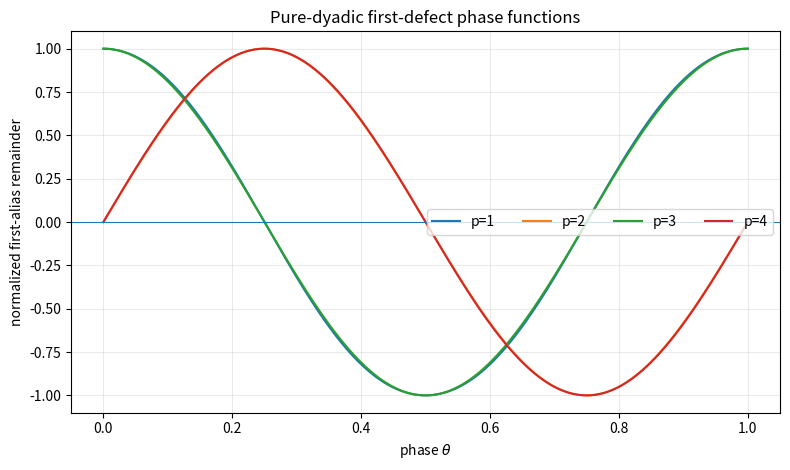

Write Python code to recreate this figure.
#!/usr/bin/env python3
"""Numerical and symbolic checks for the Bernoulli--Ruffa phase calculus.

This program accompanies the report
``fabius_ruffa_phase_calculus.tex``.  It has three deliberately separate
layers:

1. Exact rational algebra (SymPy): cumulants and moments of Rvachev's
   ``up`` density, moments of the derivative of the Fabius function, and
   the integrals I_p = integral_0^1 x^p F(x) dx.
2. Independent numerical reconstruction (NumPy/SciPy): inverse Fourier
   transformation of

       Phi(t) = product_{k>=1} sinc(t/2^k),  sinc z = sin(z)/z,

   followed by numerical integration to recover the Fabius CDF.
3. Direct tests of the shifted Euler--Maclaurin collapse, the first-alias
   formula, exact phase cubature, and Thue--Morse phase filters.

The FFT calculation is not used to derive any formula in the report.  It is
an independent numerical check.  The exact CSV table is generated even when
``--skip-fft`` is selected.

Typical use
-----------

    python experiments.py --output-dir .

A higher-resolution run (larger memory footprint) is

    python experiments.py --output-dir . --grid-power 20

Dependencies: Python 3.10+, NumPy, SciPy, SymPy, mpmath, matplotlib.
"""

from __future__ import annotations

import argparse
import csv
import math
from dataclasses import dataclass
from pathlib import Path
from typing import Callable, Iterable, Sequence

import mpmath as mp
import numpy as np
import sympy as sp
from scipy.integrate import cumulative_trapezoid
from scipy.interpolate import PchipInterpolator


# ---------------------------------------------------------------------------
# Exact moments
# ---------------------------------------------------------------------------


def up_cumulant(n: int) -> sp.Rational:
    """Return the n-th cumulant of the probability density up(x).

    The moment generating function is

        M(t) = product_{k>=1} sinh(t/2^k)/(t/2^k).

    Hence odd cumulants vanish and

        kappa_{2r} = 2^(2r-1) B_{2r} / (r (2^(2r)-1)).
    """

    if n <= 0 or n % 2:
        return sp.Rational(0)
    r = n // 2
    return sp.simplify(
        sp.Rational(2 ** (2 * r - 1), 1)
        * sp.bernoulli(2 * r)
        / (sp.Rational(r, 1) * (2 ** (2 * r) - 1))
    )


def up_moments(max_order: int) -> list[sp.Rational]:
    """Compute u_n = integral x^n up(x) dx exactly, 0 <= n <= max_order.

    The recurrence is the standard moment--cumulant recurrence

        u_n = sum_{k=1}^n binom(n-1,k-1) kappa_k u_{n-k}.
    """

    u: list[sp.Rational] = [sp.Rational(0)] * (max_order + 1)
    u[0] = sp.Rational(1)
    for n in range(1, max_order + 1):
        u[n] = sp.simplify(
            sum(
                sp.binomial(n - 1, k - 1) * up_cumulant(k) * u[n - k]
                for k in range(1, n + 1)
            )
        )
    return u


def exact_moment_rows(max_p: int) -> list[dict[str, object]]:
    """Return exact moment data through I_max_p.

    If Y has density up on [-1,1], then X=(Y+1)/2 has density F'(x) on
    [0,1].  We use

        a_n = E[X^n] = 2^(-n) sum_j binom(n,j) u_j,
        I_p = (1-a_{p+1})/(p+1).
    """

    u = up_moments(max_p + 1)
    rows: list[dict[str, object]] = []
    for p in range(max_p + 1):
        n = p + 1
        a_n = sp.simplify(
            sum(sp.binomial(n, j) * u[j] for j in range(n + 1))
            / sp.Integer(2) ** n
        )
        i_p = sp.simplify((1 - a_n) / n)
        rows.append(
            {
                "p": p,
                "u_p": u[p],
                "a_p_plus_1": a_n,
                "I_p": i_p,
                "I_p_decimal": sp.N(i_p, 24),
            }
        )
    return rows


def write_exact_moment_table(path: Path, max_p: int = 14) -> None:
    rows = exact_moment_rows(max_p)
    with path.open("w", newline="", encoding="utf-8") as stream:
        writer = csv.DictWriter(
            stream,
            fieldnames=["p", "u_p", "a_p_plus_1", "I_p", "I_p_decimal"],
        )
        writer.writeheader()
        for row in rows:
            writer.writerow({key: str(value) for key, value in row.items()})


# ---------------------------------------------------------------------------
# Fourier product and a numerical Fabius sampler
# ---------------------------------------------------------------------------


def phi_scalar(t: mp.mpf | mp.mpc, terms: int = 100) -> mp.mpf | mp.mpc:
    """High-precision scalar evaluation of Phi(t).

    ``terms=100`` is excessive for the moderate arguments used in the
    first-alias sums; the omitted tail differs from 1 by O(4^-terms).
    """

    result: mp.mpf | mp.mpc = mp.mpf(1)
    for k in range(1, terms + 1):
        z = t / (2**k)
        result *= mp.sin(z) / z if z else 1
    return result


@dataclass(frozen=True)
class FabiusSampler:
    """Numerical samples of up and an interpolating Fabius CDF."""

    x: np.ndarray
    density: np.ndarray
    cdf: np.ndarray
    fabius: Callable[[np.ndarray | float], np.ndarray | float]


def build_fabius_sampler(
    grid_power: int = 19,
    domain_length: float = 4.0,
    product_terms: int = 50,
) -> FabiusSampler:
    """Reconstruct up(x) by inverse FFT and return F(x).

    The spatial interval has length 4, while up is supported on [-1,1].
    This leaves a full unit of zero padding on both sides, preventing periodic
    copies from touching.  With NumPy's transform convention,

        density = fftshift(ifft(Phi(omega))).real / dx.

    The monotone PCHIP interpolant is applied to the CDF rather than to the
    density.  Values outside the support are set exactly to 0 or 1.
    """

    n = 1 << grid_power
    dx = domain_length / n
    omega = 2 * np.pi * np.fft.fftfreq(n, d=dx)

    phi = np.ones(n, dtype=np.float64)
    for k in range(1, product_terms + 1):
        # np.sinc(z) = sin(pi*z)/(pi*z), hence the division by pi.
        phi *= np.sinc(omega / (np.pi * (2**k)))

    density = np.fft.fftshift(np.fft.ifft(phi).real) / dx
    x = (np.arange(n) - n // 2) * dx

    # Remove only roundoff-level negative/positive noise.  No clipping of
    # meaningful values is performed.
    density[np.abs(density) < 1.0e-14] = 0.0

    cdf = np.concatenate(([0.0], cumulative_trapezoid(density, x)))
    cdf /= cdf[-1]
    interpolant = PchipInterpolator(x, cdf, extrapolate=False)

    def fabius(z: np.ndarray | float) -> np.ndarray | float:
        values = np.asarray(z, dtype=np.float64)
        y = 2.0 * values - 1.0
        result = np.empty_like(values)
        result[y <= -1.0] = 0.0
        result[y >= 1.0] = 1.0
        mask = (y > -1.0) & (y < 1.0)
        result[mask] = interpolant(y[mask])
        return result.item() if result.ndim == 0 else result

    return FabiusSampler(x=x, density=density, cdf=cdf, fabius=fabius)


# ---------------------------------------------------------------------------
# Shifted quadrature and exact Bernoulli correction
# ---------------------------------------------------------------------------


def falling_factorial(p: int, j: int) -> int:
    if j < 0 or j > p:
        return 0
    return math.factorial(p) // math.factorial(p - j)


def bernoulli_correction(p: int, panels: int, theta: float) -> float:
    """Return the finite endpoint polynomial in the shifted theorem."""

    th = sp.Float(theta, 50)
    total = sp.Rational(0)
    for r in range(1, p + 2):
        total += (
            falling_factorial(p, r - 1)
            * sp.bernoulli(r, th)
            / (sp.factorial(r) * sp.Integer(panels) ** r)
        )
    return float(sp.N(total, 30))


def shifted_sum(
    fabius: Callable[[np.ndarray | float], np.ndarray | float],
    p: int,
    panels: int,
    theta: float,
) -> float:
    k = np.arange(panels, dtype=np.float64)
    x = (k + theta) / panels
    return float(np.mean((x**p) * np.asarray(fabius(x))))


def exact_i_p(p: int) -> sp.Rational:
    return exact_moment_rows(p)[p]["I_p"]  # type: ignore[return-value]


def first_alias_remainder(
    p: int,
    theta: float,
    odd_part: int = 1,
    max_odd: int = 301,
    product_terms: int = 100,
) -> float:
    """Evaluate the first-defect series when M=2^p*odd_part, p>=1.

    The exact formula from the report is

      (-1)^(p+1) p!/M^(p+1)
      * sum_{ell odd, ell!=0}
        Phi(pi*odd_part*ell) exp(2*pi*i*ell*theta)
        /(2*pi*i*ell)^(p+1).
    """

    if p < 1 or odd_part < 1 or odd_part % 2 == 0:
        raise ValueError("Require p >= 1 and a positive odd odd_part.")

    mp.mp.dps = 70
    panels = (2**p) * odd_part
    total = mp.mpc(0)
    for ell in range(-max_odd, max_odd + 1):
        if ell == 0 or ell % 2 == 0:
            continue
        total += (
            phi_scalar(mp.pi * odd_part * ell, product_terms)
            * mp.e ** (2j * mp.pi * ell * theta)
            / (2 * mp.pi * 1j * ell) ** (p + 1)
        )
    value = ((-1) ** (p + 1)) * mp.factorial(p) * total / panels ** (p + 1)
    return float(mp.re(value))


# ---------------------------------------------------------------------------
# Phase filters
# ---------------------------------------------------------------------------


def thue_morse_sign(j: int) -> int:
    return -1 if j.bit_count() % 2 else 1


def thue_morse_phase_filter(
    fabius: Callable[[np.ndarray | float], np.ndarray | float],
    p: int,
    panels: int,
    s: int,
) -> float:
    """Compute sum_j (-1)^s_2(j) Q_{M,j/2^s,p}."""

    return sum(
        thue_morse_sign(j)
        * shifted_sum(fabius, p, panels, j / (2**s))
        for j in range(2**s)
    )


def thue_morse_leading_value(p: int, panels: int) -> sp.Rational:
    """Exact filter for s=p+1 in the stable range."""

    s = p + 1
    return sp.Rational(
        ((-1) ** s) * math.factorial(p),
        (2 ** (s * (s + 1) // 2)) * (panels**s),
    )


def phase_rule_value(
    fabius: Callable[[np.ndarray | float], np.ndarray | float],
    p: int,
    panels: int,
    nodes_and_weights: Sequence[tuple[float, float]],
) -> float:
    return sum(
        weight * shifted_sum(fabius, p, panels, theta)
        for theta, weight in nodes_and_weights
    )


# ---------------------------------------------------------------------------
# Output tables and plot
# ---------------------------------------------------------------------------


def write_numerical_checks(
    path: Path,
    sampler: FabiusSampler,
    max_p: int = 6,
) -> None:
    rows: list[dict[str, object]] = []

    # Stable shifted theorem: M=2^(p+1) works for every phase.
    for p in range(max_p + 1):
        panels = 2 ** (p + 1)
        exact = float(exact_i_p(p))
        for theta in (0.0, 0.13, 0.25, 0.37, 0.5, 0.75, 1.0):
            q = shifted_sum(sampler.fabius, p, panels, theta)
            correction = bernoulli_correction(p, panels, theta)
            rows.append(
                {
                    "experiment": "stable_shifted_collapse",
                    "p": p,
                    "panels": panels,
                    "theta": theta,
                    "observed": q - exact - correction,
                    "predicted": 0.0,
                    "difference": q - exact - correction,
                }
            )

    # First defect M=2^p.  Forced phases have exactly zero alias remainder;
    # theta=0.13 tests the full Fourier series.
    for p in range(1, max_p + 1):
        panels = 2**p
        exact = float(exact_i_p(p))
        forced = (0.0, 0.5) if p % 2 == 0 else (0.25, 0.75)
        for theta in (*forced, 0.13):
            q = shifted_sum(sampler.fabius, p, panels, theta)
            observed = q - exact - bernoulli_correction(p, panels, theta)
            predicted = first_alias_remainder(p, theta, max_odd=151)
            rows.append(
                {
                    "experiment": "first_alias",
                    "p": p,
                    "panels": panels,
                    "theta": theta,
                    "observed": observed,
                    "predicted": predicted,
                    "difference": observed - predicted,
                }
            )

    # Simpson and Boole applied in the phase variable.  These are exact for
    # p<=2 and p<=4, respectively, once the phase polynomial is stable.
    simpson = ((0.0, 1 / 6), (0.5, 4 / 6), (1.0, 1 / 6))
    boole = (
        (0.0, 7 / 90),
        (0.25, 32 / 90),
        (0.5, 12 / 90),
        (0.75, 32 / 90),
        (1.0, 7 / 90),
    )
    for name, rule, p_max in (
        ("simpson_phase_rule", simpson, 2),
        ("boole_phase_rule", boole, 4),
    ):
        for p in range(p_max + 1):
            panels = 2 ** (p + 1)
            observed = phase_rule_value(sampler.fabius, p, panels, rule)
            predicted = float(exact_i_p(p))
            rows.append(
                {
                    "experiment": name,
                    "p": p,
                    "panels": panels,
                    "theta": "multiple",
                    "observed": observed,
                    "predicted": predicted,
                    "difference": observed - predicted,
                }
            )

    # The s=p+1 Thue--Morse phase filter has a single surviving Bernoulli
    # mode.  A slightly over-resolved M is used to stay well inside the stable
    # range and away from FFT interpolation noise at very coarse grids.
    for p in range(0, min(max_p, 5) + 1):
        panels = 2 ** (p + 2)
        s = p + 1
        observed = thue_morse_phase_filter(sampler.fabius, p, panels, s)
        predicted = float(thue_morse_leading_value(p, panels))
        rows.append(
            {
                "experiment": "thue_morse_phase_filter",
                "p": p,
                "panels": panels,
                "theta": f"all j/2^{s}",
                "observed": observed,
                "predicted": predicted,
                "difference": observed - predicted,
            }
        )

    with path.open("w", newline="", encoding="utf-8") as stream:
        writer = csv.DictWriter(
            stream,
            fieldnames=[
                "experiment",
                "p",
                "panels",
                "theta",
                "observed",
                "predicted",
                "difference",
            ],
        )
        writer.writeheader()
        writer.writerows(rows)


def write_phase_defect_plot(path: Path) -> None:
    """Plot normalized first-defect shapes for p=1,...,4."""

    import matplotlib.pyplot as plt

    mp.mp.dps = 50
    odd = np.arange(1, 302, 2)
    coeff = np.array([float(phi_scalar(mp.pi * int(ell), 80)) for ell in odd])
    theta = np.linspace(0.0, 1.0, 1601)

    fig, ax = plt.subplots(figsize=(8.0, 4.8))
    for p in range(1, 5):
        if p % 2:
            shape = np.sum(
                coeff[:, None]
                * np.cos(2 * np.pi * odd[:, None] * theta[None, :])
                / odd[:, None] ** (p + 1),
                axis=0,
            )
        else:
            shape = np.sum(
                coeff[:, None]
                * np.sin(2 * np.pi * odd[:, None] * theta[None, :])
                / odd[:, None] ** (p + 1),
                axis=0,
            )
        shape /= np.max(np.abs(shape))
        ax.plot(theta, shape, label=f"p={p}")

    ax.axhline(0.0, linewidth=0.8)
    ax.set_xlabel(r"phase $\theta$")
    ax.set_ylabel("normalized first-alias remainder")
    ax.set_title("Pure-dyadic first-defect phase functions")
    ax.legend(ncol=4)
    ax.grid(True, linewidth=0.4, alpha=0.5)
    fig.tight_layout()
    fig.savefig(path, dpi=220)
    plt.close(fig)


def parse_args() -> argparse.Namespace:
    parser = argparse.ArgumentParser(description=__doc__)
    parser.add_argument(
        "--output-dir",
        type=Path,
        default=Path("."),
        help="Directory for CSV and PNG outputs (default: current directory).",
    )
    parser.add_argument(
        "--grid-power",
        type=int,
        default=19,
        help="FFT length is 2^GRID_POWER (default: 19).",
    )
    parser.add_argument(
        "--product-terms",
        type=int,
        default=50,
        help="Number of sinc factors in the FFT product (default: 50).",
    )
    parser.add_argument(
        "--skip-fft",
        action="store_true",
        help="Generate only exact moments and the Fourier-series plot.",
    )
    return parser.parse_args()


def main() -> None:
    args = parse_args()
    args.output_dir.mkdir(parents=True, exist_ok=True)

    write_exact_moment_table(args.output_dir / "moment_table.csv", max_p=14)
    write_phase_defect_plot(args.output_dir / "phase_defect.png")

    if not args.skip_fft:
        sampler = build_fabius_sampler(
            grid_power=args.grid_power,
            product_terms=args.product_terms,
        )
        write_numerical_checks(
            args.output_dir / "numerical_checks.csv", sampler, max_p=6
        )

        normalization = float(np.trapezoid(sampler.density, sampler.x))
        min_density = float(np.min(sampler.density))
        print(f"FFT normalization: {normalization:.17g}")
        print(f"Minimum sampled density (roundoff diagnostic): {min_density:.3e}")

    print(f"Wrote outputs to {args.output_dir.resolve()}")


if __name__ == "__main__":
    main()
